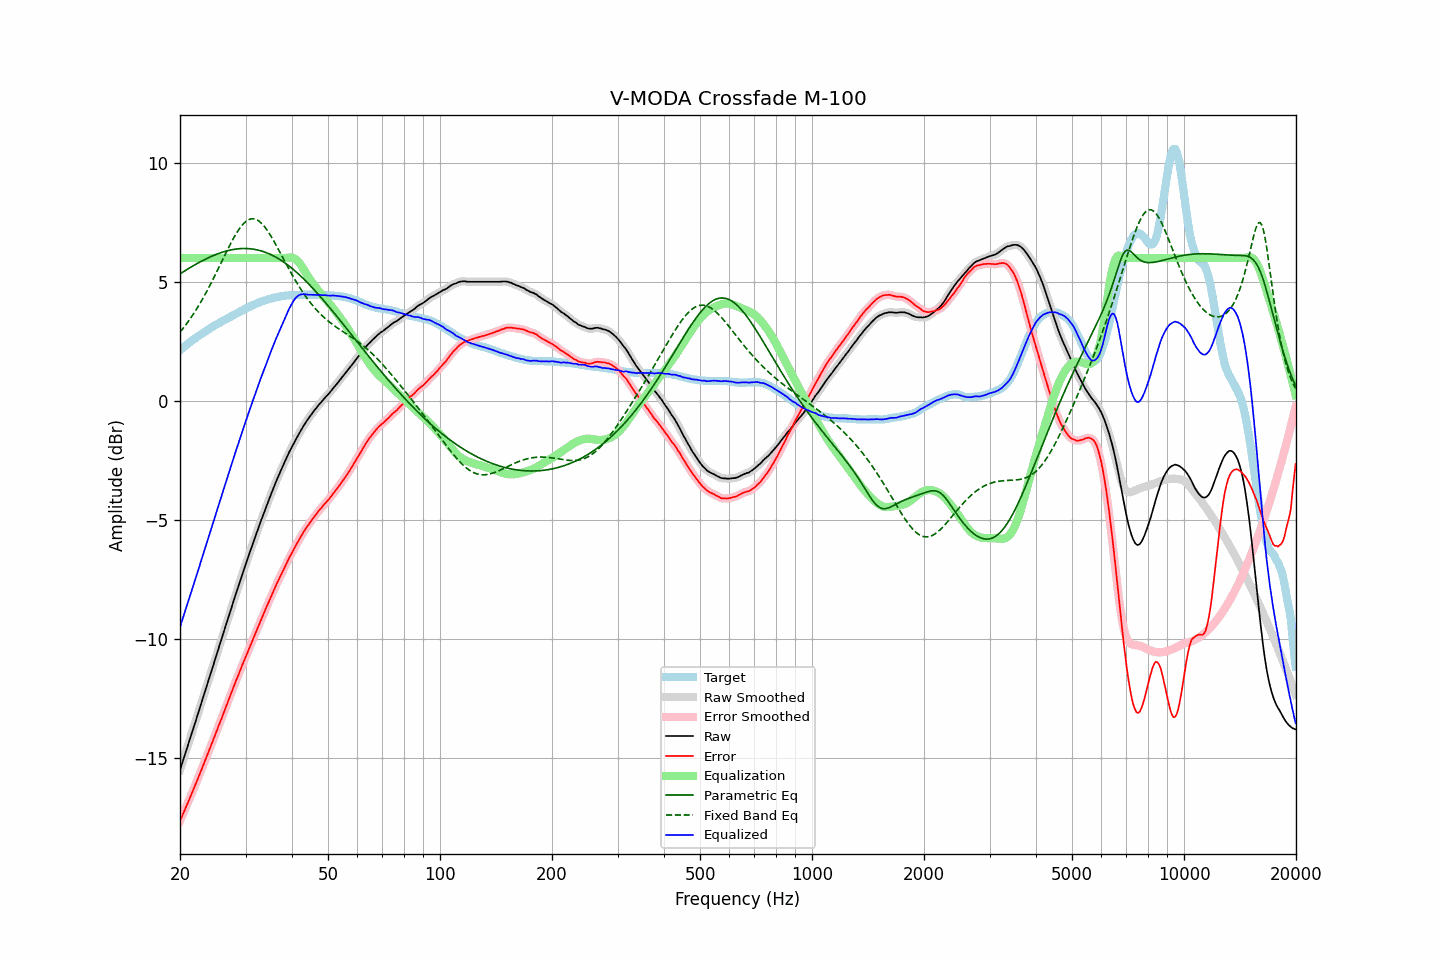

The data file committed next to this chart (first rows):
frequency, raw, error, smoothed, error_smoothed, equalization, parametric_eq, fixed_band_eq, equalized_raw, equalized_smoothed, target
20.00, -15.49, -17.62, -15.49, -17.62, 6.00, 5.34, 2.89, -9.49, -9.49, 2.13
20.20, -15.28, -17.47, -15.28, -17.46, 6.00, 5.38, 2.97, -9.28, -9.28, 2.19
20.40, -15.06, -17.30, -15.07, -17.31, 6.00, 5.42, 3.06, -9.06, -9.07, 2.24
20.61, -14.86, -17.16, -14.86, -17.15, 6.00, 5.46, 3.14, -8.86, -8.86, 2.30
20.81, -14.64, -16.99, -14.65, -17.00, 6.00, 5.51, 3.23, -8.64, -8.65, 2.35
21.02, -14.44, -16.85, -14.44, -16.84, 6.00, 5.55, 3.33, -8.44, -8.44, 2.41
21.23, -14.23, -16.68, -14.22, -16.68, 6.00, 5.59, 3.42, -8.23, -8.22, 2.46
21.44, -14.01, -16.52, -14.01, -16.52, 6.00, 5.63, 3.52, -8.01, -8.01, 2.51
21.66, -13.80, -16.36, -13.80, -16.36, 6.00, 5.67, 3.62, -7.80, -7.80, 2.56
21.87, -13.58, -16.19, -13.58, -16.19, 6.00, 5.71, 3.72, -7.58, -7.58, 2.61
22.09, -13.37, -16.03, -13.37, -16.03, 6.00, 5.75, 3.83, -7.37, -7.37, 2.66
22.31, -13.16, -15.87, -13.16, -15.87, 6.00, 5.78, 3.94, -7.16, -7.16, 2.71
22.54, -12.96, -15.71, -12.95, -15.70, 6.00, 5.82, 4.05, -6.96, -6.95, 2.75
22.76, -12.73, -15.53, -12.74, -15.53, 6.00, 5.86, 4.16, -6.73, -6.74, 2.80
22.99, -12.53, -15.36, -12.52, -15.36, 6.00, 5.89, 4.28, -6.53, -6.52, 2.84
23.22, -12.31, -15.19, -12.31, -15.19, 6.00, 5.93, 4.40, -6.31, -6.31, 2.89
23.45, -12.09, -15.02, -12.09, -15.02, 6.00, 5.96, 4.52, -6.09, -6.09, 2.93
23.69, -11.88, -14.85, -11.88, -14.85, 6.00, 5.99, 4.65, -5.88, -5.88, 2.98
23.92, -11.66, -14.68, -11.66, -14.68, 6.00, 6.02, 4.77, -5.66, -5.66, 3.02
24.16, -11.44, -14.51, -11.45, -14.51, 6.00, 6.05, 4.90, -5.44, -5.45, 3.07
24.40, -11.23, -14.34, -11.23, -14.34, 6.00, 6.08, 5.03, -5.23, -5.23, 3.11
24.65, -11.03, -14.17, -11.02, -14.17, 6.00, 6.11, 5.17, -5.03, -5.02, 3.14
24.89, -10.80, -13.99, -10.81, -13.99, 6.00, 6.14, 5.30, -4.80, -4.81, 3.18
25.14, -10.59, -13.82, -10.59, -13.81, 6.00, 6.17, 5.44, -4.59, -4.59, 3.22
25.39, -10.37, -13.64, -10.38, -13.64, 6.00, 6.19, 5.58, -4.37, -4.38, 3.26
25.65, -10.17, -13.47, -10.17, -13.47, 6.00, 6.22, 5.72, -4.17, -4.17, 3.30
25.91, -9.96, -13.30, -9.95, -13.29, 6.00, 6.24, 5.86, -3.96, -3.95, 3.34
26.16, -9.73, -13.11, -9.74, -13.12, 6.00, 6.26, 6.00, -3.73, -3.74, 3.38
26.43, -9.53, -12.94, -9.53, -12.94, 6.00, 6.28, 6.14, -3.53, -3.53, 3.41
26.69, -9.32, -12.77, -9.31, -12.76, 6.00, 6.30, 6.27, -3.32, -3.31, 3.45
26.96, -9.10, -12.59, -9.10, -12.59, 6.00, 6.32, 6.41, -3.10, -3.10, 3.49
27.23, -8.89, -12.41, -8.89, -12.41, 6.00, 6.33, 6.54, -2.89, -2.89, 3.52
27.50, -8.68, -12.23, -8.68, -12.23, 6.00, 6.35, 6.67, -2.68, -2.68, 3.56
27.77, -8.46, -12.06, -8.46, -12.06, 6.00, 6.36, 6.80, -2.46, -2.46, 3.60
28.05, -8.25, -11.88, -8.25, -11.88, 6.00, 6.37, 6.92, -2.25, -2.25, 3.63
28.33, -8.04, -11.71, -8.05, -11.71, 6.00, 6.38, 7.03, -2.04, -2.05, 3.67
28.62, -7.85, -11.55, -7.84, -11.55, 6.00, 6.39, 7.14, -1.85, -1.84, 3.70
28.90, -7.63, -11.38, -7.64, -11.38, 6.00, 6.39, 7.24, -1.63, -1.64, 3.74
29.19, -7.44, -11.21, -7.43, -11.21, 6.00, 6.40, 7.33, -1.44, -1.43, 3.77
29.48, -7.22, -11.04, -7.23, -11.04, 6.00, 6.40, 7.41, -1.22, -1.23, 3.81
29.78, -7.03, -10.88, -7.03, -10.88, 6.00, 6.40, 7.48, -1.03, -1.03, 3.85
30.08, -6.83, -10.71, -6.83, -10.71, 6.00, 6.40, 7.54, -0.83, -0.83, 3.88
30.38, -6.64, -10.56, -6.64, -10.55, 6.00, 6.40, 7.58, -0.64, -0.64, 3.92
30.68, -6.44, -10.38, -6.44, -10.39, 6.00, 6.39, 7.62, -0.44, -0.44, 3.95
30.99, -6.25, -10.23, -6.24, -10.23, 6.00, 6.39, 7.64, -0.25, -0.24, 3.99
31.30, -6.05, -10.06, -6.05, -10.06, 6.00, 6.38, 7.65, -0.05, -0.05, 4.02
31.61, -5.86, -9.90, -5.86, -9.90, 6.00, 6.37, 7.64, 0.14, 0.14, 4.04
31.93, -5.67, -9.74, -5.67, -9.74, 6.00, 6.36, 7.63, 0.33, 0.33, 4.07
32.24, -5.47, -9.58, -5.47, -9.58, 6.00, 6.34, 7.60, 0.53, 0.53, 4.10
32.57, -5.29, -9.42, -5.29, -9.42, 6.00, 6.33, 7.56, 0.71, 0.71, 4.13
32.89, -5.09, -9.25, -5.10, -9.25, 6.00, 6.31, 7.50, 0.91, 0.90, 4.16
33.22, -4.91, -9.09, -4.91, -9.09, 6.00, 6.29, 7.44, 1.09, 1.09, 4.18
33.55, -4.72, -8.93, -4.73, -8.93, 6.00, 6.27, 7.36, 1.28, 1.27, 4.21
33.89, -4.55, -8.77, -4.55, -8.77, 6.00, 6.24, 7.28, 1.45, 1.45, 4.22
34.23, -4.37, -8.61, -4.37, -8.61, 6.00, 6.22, 7.19, 1.63, 1.63, 4.24
34.57, -4.20, -8.47, -4.19, -8.46, 6.00, 6.19, 7.09, 1.80, 1.81, 4.27
34.92, -4.02, -8.31, -4.02, -8.31, 6.00, 6.16, 6.98, 1.98, 1.98, 4.29
35.27, -3.85, -8.15, -3.85, -8.16, 6.00, 6.13, 6.87, 2.15, 2.15, 4.31
35.62, -3.68, -8.00, -3.67, -8.00, 6.00, 6.10, 6.76, 2.32, 2.33, 4.32
35.97, -3.50, -7.85, -3.51, -7.85, 6.00, 6.06, 6.64, 2.50, 2.49, 4.34
... 635 more rows
